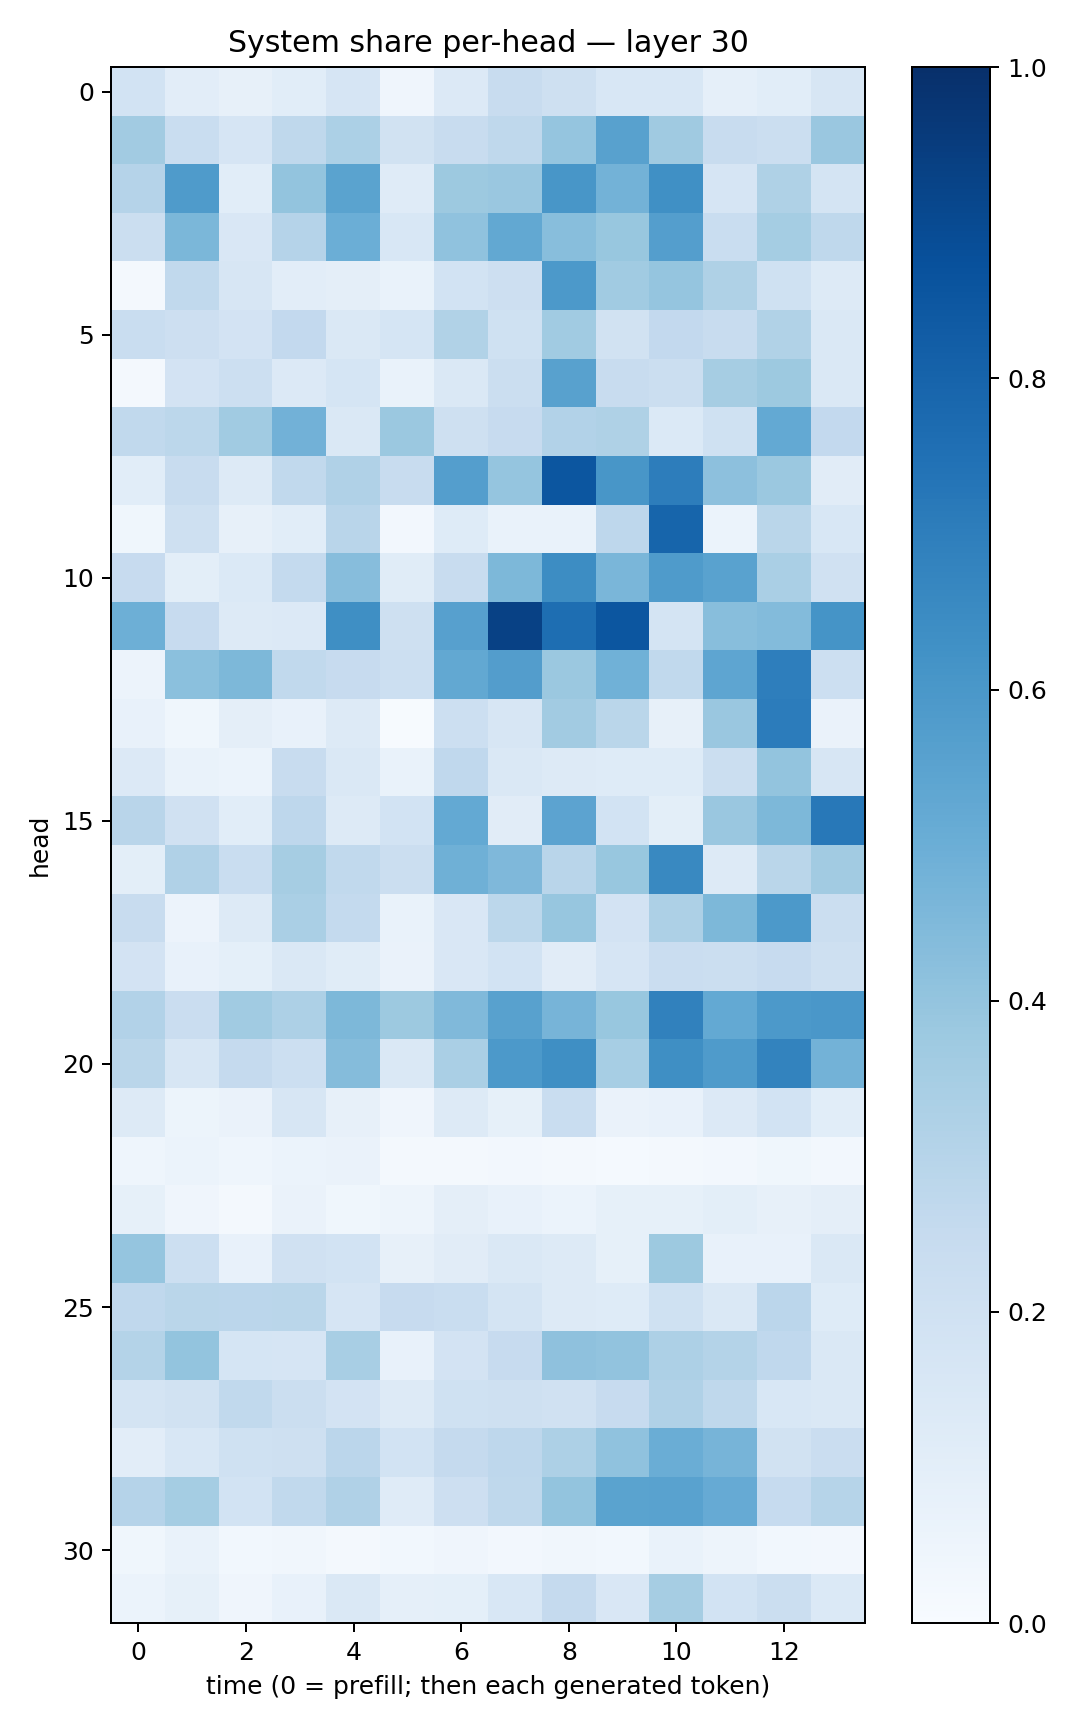

The data file committed next to this chart (first rows):
0.18469582, 0.105215624, 0.08066992, 0.106752925, 0.1640852, 0.041698348, 0.13387173, 0.23736566, 0.2107406, 0.15280338, 0.15470426, 0.086186215, 0.10655589, 0.15698685
0.3612, 0.2327, 0.1642, 0.2704, 0.3298, 0.1895, 0.2416, 0.2709, 0.3976, 0.5562, 0.3674, 0.2351, 0.223, 0.3832
0.3018, 0.5832, 0.1062, 0.4021, 0.5493, 0.1173, 0.3762, 0.3859, 0.6052, 0.4767, 0.6295, 0.1655, 0.3239, 0.1738
0.2236, 0.4577, 0.1501, 0.302, 0.4996, 0.1537, 0.4099, 0.5266, 0.4283, 0.3894, 0.5688, 0.233, 0.3533, 0.2698
0.02196, 0.2618, 0.1601, 0.1048, 0.0947, 0.06781, 0.1837, 0.2122, 0.5919, 0.3633, 0.397, 0.3229, 0.1995, 0.1322
0.233, 0.2148, 0.1802, 0.261, 0.1413, 0.169, 0.314, 0.2009, 0.367, 0.1931, 0.2604, 0.2398, 0.3163, 0.1424
0.02285, 0.1833, 0.2156, 0.1345, 0.1699, 0.0672, 0.1459, 0.2208, 0.5577, 0.2393, 0.2209, 0.3486, 0.3773, 0.1444
0.2651, 0.2805, 0.3658, 0.4829, 0.1439, 0.3801, 0.2068, 0.2449, 0.3116, 0.3203, 0.1395, 0.1995, 0.5206, 0.2597
0.1071, 0.2397, 0.1292, 0.2644, 0.3201, 0.2417, 0.5673, 0.3972, 0.852, 0.6045, 0.7009, 0.4151, 0.3805, 0.1129
0.03529, 0.2049, 0.08174, 0.1056, 0.2927, 0.02647, 0.1212, 0.06892, 0.06905, 0.2758, 0.7948, 0.05895, 0.2879, 0.1526
0.2437, 0.09869, 0.1397, 0.2546, 0.4304, 0.1143, 0.2349, 0.4568, 0.6434, 0.4628, 0.5821, 0.5544, 0.3382, 0.1968
0.4945, 0.2456, 0.1321, 0.1337, 0.6347, 0.2047, 0.5597, 0.9327, 0.7616, 0.8528, 0.1796, 0.4276, 0.4405, 0.6144
0.05584, 0.4218, 0.4555, 0.2654, 0.2444, 0.2173, 0.5266, 0.5709, 0.3798, 0.4845, 0.2632, 0.5356, 0.6981, 0.218
0.07119, 0.03745, 0.09585, 0.07456, 0.1251, 0.00777, 0.2177, 0.1592, 0.36, 0.2872, 0.08101, 0.3841, 0.7061, 0.06355
0.1361, 0.06986, 0.06073, 0.2355, 0.1455, 0.06861, 0.2686, 0.1409, 0.1326, 0.1248, 0.1221, 0.2229, 0.4017, 0.1639
0.2893, 0.1966, 0.1092, 0.276, 0.13, 0.1854, 0.5209, 0.112, 0.5447, 0.1863, 0.1005, 0.3851, 0.4543, 0.7199
0.09994, 0.3186, 0.2322, 0.3485, 0.2649, 0.2207, 0.4893, 0.4503, 0.2924, 0.3879, 0.6579, 0.1261, 0.2887, 0.3596
0.2358, 0.05656, 0.1324, 0.3392, 0.2568, 0.06856, 0.1518, 0.2811, 0.3936, 0.1807, 0.3262, 0.4534, 0.593, 0.2189
0.1813, 0.07496, 0.09055, 0.143, 0.1171, 0.06299, 0.1516, 0.1856, 0.1095, 0.166, 0.2274, 0.2227, 0.2432, 0.21
0.3098, 0.2284, 0.3645, 0.3275, 0.4555, 0.3769, 0.4483, 0.5564, 0.4691, 0.3891, 0.684, 0.5201, 0.5907, 0.5997
0.2856, 0.1629, 0.2514, 0.2167, 0.4341, 0.1437, 0.3394, 0.5936, 0.6329, 0.3469, 0.633, 0.5826, 0.676, 0.4789
0.1299, 0.05247, 0.06583, 0.1575, 0.07976, 0.04253, 0.1317, 0.08534, 0.2321, 0.06255, 0.07733, 0.1345, 0.1873, 0.107
0.04409, 0.06203, 0.0466, 0.06142, 0.06335, 0.01683, 0.02234, 0.02599, 0.02007, 0.01266, 0.01869, 0.02603, 0.03748, 0.02433
0.08335, 0.04014, 0.02058, 0.06377, 0.03585, 0.04993, 0.09618, 0.07561, 0.06235, 0.08327, 0.08349, 0.1014, 0.0789, 0.09563
0.3964, 0.2178, 0.07535, 0.1974, 0.1856, 0.0812, 0.1097, 0.1452, 0.1284, 0.0849, 0.3761, 0.0708, 0.07211, 0.1483
0.2685, 0.2857, 0.2831, 0.2864, 0.1671, 0.2434, 0.2309, 0.1751, 0.1311, 0.1239, 0.2014, 0.1422, 0.2839, 0.1214
0.308, 0.4006, 0.1689, 0.1675, 0.3416, 0.07566, 0.1801, 0.2452, 0.4115, 0.4043, 0.328, 0.3071, 0.2668, 0.1409
0.1793, 0.1932, 0.2649, 0.2225, 0.1835, 0.1294, 0.1996, 0.2079, 0.1984, 0.2426, 0.3185, 0.2716, 0.1533, 0.1435
0.1052, 0.154, 0.1994, 0.2072, 0.285, 0.1843, 0.2536, 0.2764, 0.3274, 0.4097, 0.5006, 0.471, 0.1911, 0.2289
0.3017, 0.3523, 0.1874, 0.2619, 0.3195, 0.1204, 0.2142, 0.2722, 0.4017, 0.5478, 0.5523, 0.5128, 0.2488, 0.298
0.03803, 0.06855, 0.03021, 0.03455, 0.02291, 0.02988, 0.04263, 0.02394, 0.03186, 0.02942, 0.06957, 0.04813, 0.02884, 0.02354
0.06204, 0.0836, 0.03985, 0.076, 0.1447, 0.0874, 0.09277, 0.1535, 0.2539, 0.1522, 0.3486, 0.1867, 0.2217, 0.1398
